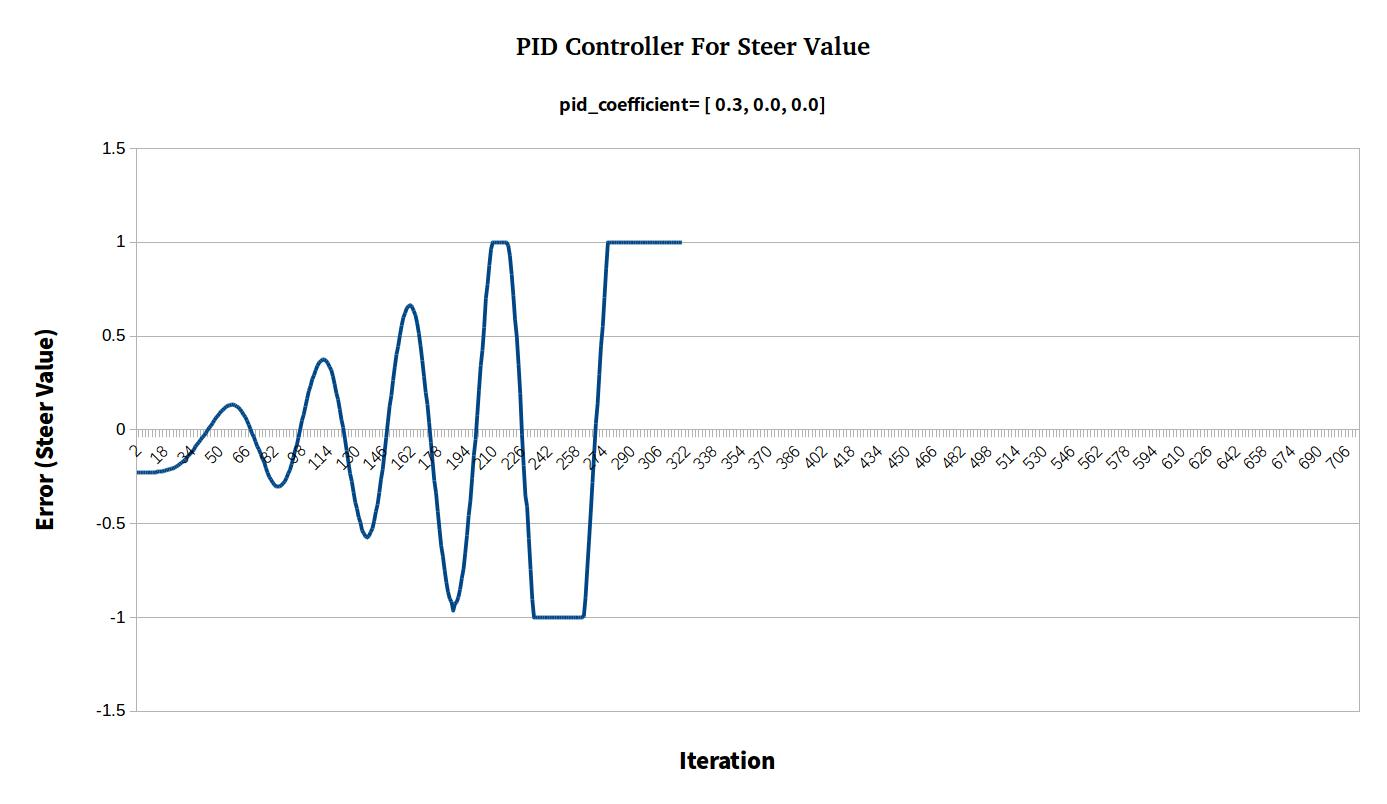

The file beside this chart, header and first rows:
steer_value[0.3-0.0-0.0], 
-0.2279, 
-0.2279, 
-0.2279, 
-0.2279, 
-0.2279, 
-0.2279, 
-0.228, 
-0.2277, 
-0.2274, 
-0.2269, 
-0.2263, 
-0.2251, 
-0.2241, 
-0.2229, 
-0.2219, 
-0.2202, 
-0.2182, 
-0.2159, 
-0.2131, 
-0.2099, 
-0.2074, 
-0.2032, 
-0.2001, 
-0.1947, 
-0.1886, 
-0.1816, 
-0.1736, 
-0.1678, 
-0.1582, 
-0.1476, 
-0.1359, 
-0.1275, 
-0.1157, 
-0.1069, 
-0.0885, 
-0.07668, 
-0.06519, 
-0.05301, 
-0.04011, 
-0.03114, 
-0.01719, 
-0.00279, 
0.01194, 
0.02172, 
0.03651, 
0.05121, 
0.06558, 
0.07479, 
0.08778, 
0.09972, 
0.107, 
0.1165, 
0.1242, 
0.1282, 
0.1324, 
0.1341, 
0.1339, 
0.1312, 
0.1257, 
0.1205, 
... 258 more rows
